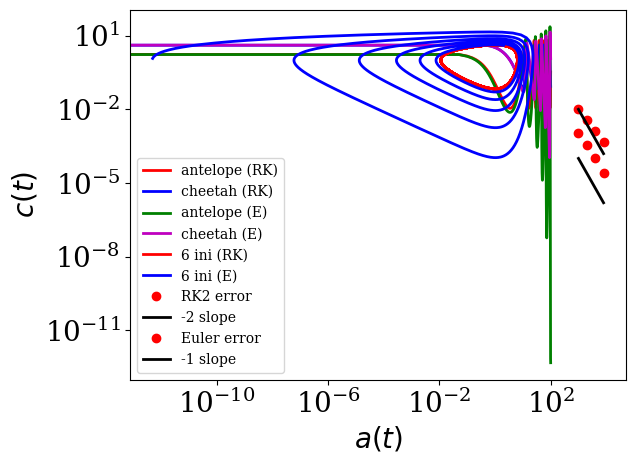

Generate this figure with matplotlib:
import numpy as np
import math
import matplotlib.pyplot as plt

class LotkaVolterra:
    """This class defines the Lotka--Voltera prey-predator
    system. There are 4 parameters in this class which 
    define the evoluion of the system.

    Attributes:
        k_a     reproduction rate of the antelopes
        k_ca    death rate of antelopes when the meet cheetahs
        k_c     death rate of cheetahs
        k_ac     reproduction rate of the cheetahs when they meet antelopes
    """
    def __init__(self,k_a,k_ca,k_c,k_ac):
        self.k_a = k_a
        self.k_ca = k_ca
        self.k_c = k_c
        self.k_ac = k_ac

    def __call__(self,x,t):
        y = np.zeros(len(x))
        y[0] = self.k_a*x[0]-self.k_ca*x[0]*x[1]
        y[1] = -self.k_c*x[1]+self.k_ac*x[0]*x[1]

        return y

class Logistic:
    """This class defines the Logistic population
    growth of a population which has a limited size C
    and a growth rate of nu.

    Attributes:
        nu    Growth rate of the population
        C     Limit sizeof the population
    """
    def __init__(self,nu,C):
        self.nu = nu
        self.C = C

    def __call__(self,x,t):
        return self.nu*(1-x/self.C)*x

class ExplicitEuler:
    """This class defines the Explicit Euler 
    scheme for the numerical resolution of 
    a differentiel equation.
    """
    def __init__(self,f):
        self.f = f

    def iterate(self,x0,t,dt):
        return x0+dt*self.f(x0,t)

class RK2:
    """This class defines the Runge-Kutta 2 
    scheme for the numerical resolution of 
    a differentiel equation.
    """
    def __init__(self,f):
        self.f = f

    def iterate(self,x0,t,dt):
        return x0+dt*self.f(x0+dt/2*self.f(x0,t),t+dt/2)

class Integrator:
    """This class defines the Integration  
    of a differential equation between tMin and tMax
    with N discretization steps and x0 as an initial condition
    """
    def __init__(self,method,x0,tMin,tMax,N):
        self.x0   = x0
        self.tMin = tMin
        self.tMax = tMax
        self.dt   = (tMax - tMin)/(N-1)

        self.f = method

    def getIntegrationTime(self):
        return np.arange(self.tMin,self.tMax+self.dt,self.dt)
        

    def integrate(self):
        x = np.array([self.x0])
        for t in np.arange(self.tMin,self.tMax,self.dt):
            x = np.append( x, [self.f.iterate(x[-1,:],t,self.dt)],axis=0)
        return x

# Plots the data in a 2d plot 
def plotData(x,y,color,legend):
    plt.rc('text', usetex=False)
    plt.rc('font', family='serif')

    plt.rc('xtick', labelsize=20)    
    plt.rc('ytick', labelsize=20)    
    plt.ylabel('$a(t),c(t)$',fontsize=20)
    plt.xlabel('$t$', fontsize=20)

    plt.plot(x,y,color,linewidth=2.0,label=legend)
    plt.legend(loc=2,prop={'size':20})


# Parametric plot of x vs y
def parametricPlotData(x,y,color,xAxis,yAxis,legend):
    plt.rc('text', usetex=False)
    plt.rc('font', family='serif')

    plt.rc('xtick', labelsize=20)    
    plt.rc('ytick', labelsize=20)    
    plt.xlabel('$'+xAxis+'$',fontsize=20)
    plt.ylabel('$'+yAxis+'$',fontsize=20)

    plt.plot(x,y,color,linewidth=2.0,label=legend)
    plt.legend(loc=2,prop={'size':20})

# Plot the population of the antelope and the cheetah
x0 = np.array([2, 4])
tmin = 0
tmax = 100

rk2 = Integrator(RK2(LotkaVolterra(1,1,0.5,0.5)),x0,tmin,tmax,2000)
eul = Integrator(ExplicitEuler(LotkaVolterra(1,1,0.5,0.5)),x0,tmin,tmax,2000)

plotData(rk2.getIntegrationTime(),rk2.integrate()[:,0],'r-',"antelope (RK)")
plotData(rk2.getIntegrationTime(),rk2.integrate()[:,1],'b-',"cheetah (RK)")
plotData(eul.getIntegrationTime(),eul.integrate()[:,0],'g-',"antelope (E)")
plotData(eul.getIntegrationTime(),eul.integrate()[:,1],'m-',"cheetah (E)")

plt.show()

parametricPlotData(rk2.integrate()[:,0], rk2.integrate()[:,1],'r-','a(t)','c(t)',"6 ini (RK)")
parametricPlotData(eul.integrate()[:,0], eul.integrate()[:,1],'b-','a(t)','c(t)',"6 ini (E)")

plt.show()

# Compues the errror between 2 solutions with a given ratio 
# in term of resolution points
def computeError(x,xRef,ratio):
    iMax = np.size(xRef,axis=0)
    totError = 0
    for i in np.arange(0,np.size(xRef,axis=1)):
        totError += math.sqrt(np.sum(np.square(x[:,i]-xRef[0:iMax:ratio,i])))/np.size(x[:,i])
    
    return totError


n_rk = np.array([1000, 2000, 4000, 8000])
n_e = np.array([1000, 2000, 4000, 8000])

n_ref =16000
tmin = 0
tmax = 13

rk2 = Integrator(RK2(LotkaVolterra(1,1,0.5,0.5)),x0,tmin,tmax,n_ref)
solRefRK = rk2.integrate()

eul = Integrator(ExplicitEuler(LotkaVolterra(1,1,0.5,0.5)),x0,tmin,tmax,n_ref)
solRefE = eul.integrate()


errRK = []
for i in n_rk:
	rk = Integrator(RK2(LotkaVolterra(1,1,0.5,0.5)),x0,tmin,tmax,i)
	r_rk = n_ref//i
	errRK.append(computeError(rk.integrate(),solRefRK,r_rk))
	print(computeError(rk.integrate(),solRefRK,r_rk))

plt.loglog(n_rk,errRK,'ro',linewidth=2.0,label="RK2 error")
plt.loglog(n_rk,np.power(n_rk/10,-2),'k-',linewidth=2.0,label="-2 slope")
plt.legend(loc=3)
plt.show()

errE = []
for i in n_rk:
	e = Integrator(ExplicitEuler(LotkaVolterra(1,1,0.5,0.5)),x0,tmin,tmax,i)
	r_rk = n_ref//i
	errE.append(computeError(e.integrate(),solRefRK,r_rk))
	print(computeError(e.integrate(),solRefRK,r_rk))


plt.loglog(n_rk,errE,'ro',linewidth=2.0,label="Euler error")
plt.loglog(n_rk,np.power(n_e/100,-2),'k-',linewidth=2.0,label="-1 slope")
plt.legend(loc=3)
plt.show()


